Labelled photos from "spiral_processed", an image-classification folder in mahimairaja/NUS_007. The possible labels are: healthy, parkinson.

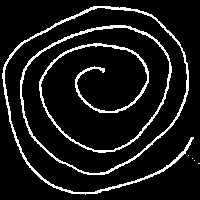
Label: parkinson

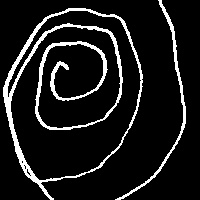
Label: parkinson

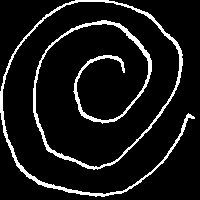
Label: healthy

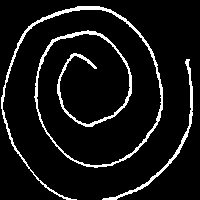
Label: healthy

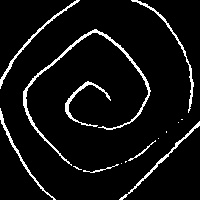
Label: healthy

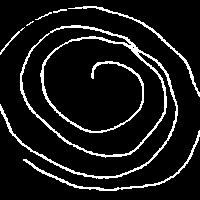
Label: parkinson
